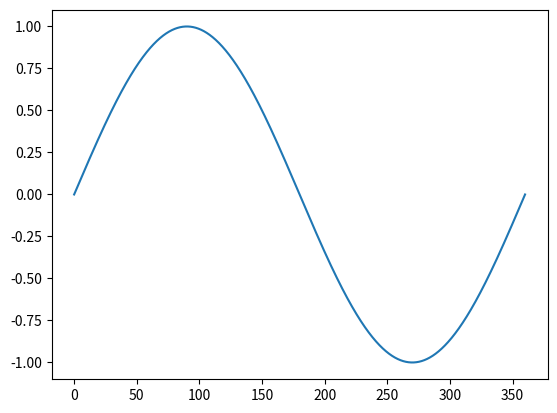

Here is the Python script that generated this plot:
import numpy as np
import matplotlib.pyplot as plt
from pprint import pprint

def dcos(angle):
    angle = np.deg2rad(angle)
    return np.cos(angle)

def dsin(angle):
    angle = np.deg2rad(angle)
    return np.sin(angle)

def dtan(angle):
    angle = np.deg2rad(angle)
    return np.tan(angle)

# 1. Stress State

class StressState:
    def __init__(self, Sv, SH, Sh, SH_azimuth, custom_angle=None):
        """
        Class to define stress state object

        :param Sv: Vertical stress magnitude
        :param SH: Maximum horizontal stress magnitude
        :param Sh: Minimum horizontal stress magnitude
        :param SH_azimuth: azimuth SH in N-E
        :param custom_angle: alpha, beta, gamma (euler angle)

        """
        self.principal, self.regime = self._stress_matrix(Sv, SH, Sh)
        R = self._principal2geo(*self._euler_angle(self.regime, SH_azimuth))

        if custom_angle:
            R = self._principal2geo(*custom_angle)

        self.ned = R.T @ self.principal @ R

    def _stress_matrix(self, Sv, SH, Sh):
        '''
        Returns matrix form of stress tensor
        in principal coordinate system
        :param Sv: Vertical Stress
        :param SH: Maximum Horizontal Stress
        :param Sh: Minimum Horizontal Stress
        :return: S (3x3) diagonal matrix in coordinate
        S1, S2, S3
        '''
        if Sv >= SH >= Sh:
            regime = 'NF'
        elif SH >= Sv >= Sh:
            regime = 'SS'
        elif SH >= Sh >= Sv:
            regime = 'RF'

        S = -np.sort(-np.array([Sv, SH, Sh]))
        return np.diag(S), regime

    @staticmethod
    def _principal2geo(a, b, g):
        """
        Create rotation matrix (R) to rotate from
        principal coordinate system (xs, ys, zs) to
        NED (North-East-Down) coordinate system (x, y, z)
        using three euler angle (three-step)
        rotation.

        :param a: rotation angle (in degree) about z axis
        :param b: rotation angle (in degree) about y' axis
        :param g: rotation angle (in degree) about x'' axis
        :return: rotation matrix (R) 3x3 matrix to rotate principal
        to geographical coordinate system using equation R.T @ S @ R
        where S is stress tensor in principal coordinate system
        """
        R = np.array([[dcos(a) * dcos(b), dsin(a) * dcos(b), -dsin(b)],
                      [dcos(a) * dsin(b) * dsin(g) - dsin(a) * dcos(g),
                       dsin(a) * dsin(b) * dsin(g) + dcos(a) * dcos(g),
                       dcos(b) * dsin(g)],
                      [dcos(a) * dsin(b) * dcos(g) + dsin(a) * dsin(g),
                       dsin(a) * dsin(b) * dcos(g) - dcos(a) * dsin(g),
                       dcos(b) * dcos(g)]])
        return R

    def _euler_angle(self, regime, SH_azimuth):
        if regime == 'NF':
            angles = (SH_azimuth + 90, 90, 0)

        elif regime == 'SS':
            angles = (SH_azimuth, 0, 90)

        elif regime == 'RF':
            angles = (SH_azimuth, 0, 0)

        return angles

# 2. Faults

class FaultPlane:
    """
    This class estimates traction vector in a fault plane
    given a stress state and orientation of a fault in strike and dip
    strike-dip convention uses right hand rule convention,

    """
    def __init__(self, strike, dip):
        self.strike = strike
        self.dip = dip

        # plane's normal, dip, and strike vectors
        self.nn, self.nd, self.ns = self._fault_parameters(strike, dip)

    def _fault_parameters(self, strike, dip):
        """
        This helper function calculate basis vectors in fault plane 
        coordinate system 
        
        (x1, x2, x3) = (normal, dip, strike)

        Args:
            strike (float/int): strike of the fault 
            dip (float/int): dip of the fault plane

        Returns:
            numpy arrays (ndim 3x1): return three numpy arrays, 
            each array corresponds to basis vector that points to 
            a plane's normal, strike, and dip  
        """
        # normal vector
        nn = np.array([[-dsin(strike) * dsin(dip),
                        dcos(strike) * dsin(dip),
                        -dcos(dip)]])

        # strike vector
        ns = np.array([[dcos(strike),
                        dsin(strike),
                        0]])

        # dip vector
        nd = np.array([[-dsin(strike) * dcos(dip),
                        dcos(strike) * dcos(dip),
                        dsin(dip)]])

        return nn.T, nd.T, ns.T

    def stress2plane(self, stress_state:StressState):
        """
        Given a stress state as an input, this method
        projects that stress state to local fault coordinate

        Args:
            stress_state (StressState instance): instance of a StressState class

        Returns:
            dict : dictionary that contains traction vector for a particular combination of 
            fault plane and stress state, contains following vectors and scalars
            1. traction (vector) : the total traction
            2. normal (vector): traction projected to plane's normal direction
            3. shear_dip (vector): shear traction projected along dip direction
            4. shear_strike (vector): shear traction projected along strike direction
            5. abs_shear (scalar): magnitude of shear_dip + shear_strike 
            6. rake (scalar) : slip direction measured along the fault plane
        """
        traction = stress_state.ned @ self.nn
        normal = traction.T.dot(self.nn)[0]
        shear_dip = traction.T.dot(self.nd)[0]
        shear_strike = traction.T.dot(self.ns)[0]
        abs_shear = np.sqrt(shear_dip ** 2 + shear_strike ** 2)
        rake = np.rad2deg(np.arctan(shear_dip / shear_strike))

        self.stress = {'traction': traction, 'normal': normal,
                       'shear_dip': shear_dip, 'shear_strike': shear_strike,
                       'abs_shear': abs_shear, 'rake': rake}
        return self

# 3. Borehole
def _geo2wellbore(inc, azi):
    R = np.array([[-dcos(azi) * dcos(inc), -dsin(azi) * dcos(inc), dsin(inc)],
                  [dsin(azi), -dcos(azi), 0],
                  [dcos(azi) * dsin(inc), dsin(azi) * dsin(inc), dcos(inc)]])
    return R

def kirsch(r, t, stress_state, Pp, Pw, pr):
    """
    Kirsch equation for stress along circular cavity

    Args:
        r ([int]/[numpy array]): 
        t ([int]/[numpy array]): theta along borehole, 0 starts at SHmax (in vertical borehole)
            and from bottom of the hole (in deviated hole)
        stress_state ([numpy ndarray]): 3x3 array representing stress tensor
        Pp ([float/int]): Pore Pressure
        Pw ([float/int]): Wellbore Pressure
        pr ([float/int]): Poisson's ratio

    Returns:
        [type]: [description]
    """
    ss = stress_state - np.eye(3) * Pp
    sx = ss[0, 0]
    sy = ss[1, 1]
    sz_ = ss[2, 2]
    txy = ss[0, 1]
    txz = ss[0, 2]
    tyz = ss[1, 2]

    dp = Pw - Pp
    a = (sx + sy) / 2
    b = (sx - sy) / 2
    c0 = 1 / r ** 2
    c1n = 1 - 1 / r ** 2
    c1p = 1 + 1 / r ** 2

    # radial
    cr = 1 + 3 / r ** 4 - 4 / r ** 2
    sr = a * c1n + b * cr * dcos(2 * t) + txy * cr * dsin(2 * t) + dp * c0

    # tangential
    ct = 1 + 3 / r ** 4
    st = a * c1p - b * ct * dcos(2 * t) - txy * ct * dsin(2 * t) - dp * c0

    # vertical
    sz = sz_ - pr * (4 * b * c0 * dcos(2 * t) + 4 * txy * c0 * dsin(2 * t))

    # shear rt
    crt = 1 - 3 / r ** 4 + 2 / r ** 2
    trt = b * crt * dsin(2 * t) + txy * crt * dcos(2 * t)

    # shear tz
    ttz = (-txz * dsin(t) + tyz * dcos(t)) * c1p

    # shear rz
    trz = (txz * dcos(t) + tyz * dsin(t)) * (c1n)

    return sr, st, sz, trt, ttz, trz


class Wellbore:
    def __init__(self, stress_state, inc=0, azi=0):
        self.inc = inc
        self.azi = azi
        self.Sw = self.geo2wellbore(stress_state.ned, inc, azi)

    @staticmethod
    def geo2wellbore(Sg, inc, azi):
        R = _geo2wellbore(inc, azi)
        return R @ Sg @ R.T

    def wall_stress(self, r, t, Pp, Pw, pr, principal=False):
        # stresses = kirsch(r, t, self.Sw, Pp, Pw, pr)
        srr, stt, szz, trt, ttz, trz = kirsch(r, t, self.Sw, Pp, Pw, pr)
        if principal == True:
            if self.inc == 0:
                s1, s2, s3 = self._to_principal_vertical(srr, stt, szz, trt)

            else:
                s1, s2, s3 = self._to_principal_deviated(szz, stt, srr, ttz)
            return s1, s2, s3

        else:
            return srr, stt, szz, trt, ttz, trz 

    @staticmethod
    def _to_principal_vertical(srr, stt, szz, trt):
        C = (stt + srr)*0.5
        R = np.sqrt(((stt-srr)*0.5)**2 + trt**2)
        # s1, s2, s3 = -np.sort(-np.array([C+R, C-R, szz]), axis=0)
        s1 = C+R 
        s2 = szz 
        s3 = C-R
        return s1, s2, s3
    
    @staticmethod
    def _to_principal_deviated(szz, stt, srr, ttz):
        C = (stt + szz)*0.5
        R = np.sqrt(((szz - stt)*0.5)**2 + ttz**2)
        # s1, s2, s3 = -np.sort(-np.array([C+R, C-R, srr]), axis=0)
        s1 = C+R 
        s2 = srr 
        s3 = C-R
        return s1, s2, s3

    def breakout_width(self, Pp, Pw, pr, mu, ucs):
        q = (np.sqrt(mu ** 2 + 1) + mu) ** 2
        r = 1
        t = np.linspace(0, 360, 1000)
        # r, t = np.meshgrid(r, t)

        s1, _, s3 = self.wall_stress(r, t, Pp, Pw, pr, principal=True)

        # t = np.deg2rad(t)
        ucs_model = s1 - q * s3

        filt = np.where(ucs_model >= ucs)[0]
        breakout = ucs_model[filt]
        wbo = len(breakout)/2
        return wbo * 360/1000, max(ucs_model)

    # def breakout_width(self, Pp, Pw, pr, mu, ucs):
    #     q = (np.sqrt(mu ** 2 + 1) + mu) ** 2
    #     r = 1
    #     dP = Pw-Pp
    #     theta = np.linspace(0, 360, 1000)
    #     s1, _, s3 = self.wall_stress(r, theta, Pp, Pw, pr, principal=True) 
    #     ucs_model = s1-q*s3

    #     s1, _, s3 = self.wall_stress(r, theta[np.argmax(s1)], Pp, Pw, pr, principal=True) 

    #     X = (s1 + s3 - ucs - (1+q)*(dP))/(2*(s1-s3))
    #     theta_b = np.arccos(X)
    #     wbo = np.pi - theta_b
    #     return np.rad2deg(wbo), max(ucs_model)

if __name__ == '__main__':
    import matplotlib.pyplot as plt 
    import numpy as np

    teta = np.linspace(0, 360, 10000)
    s = np.sin(np.deg2rad(teta))
    
    teta_max = np.where(abs(s) == max(s))
    print(np.argmax(s))

    plt.plot(teta, s)
    plt.show()


